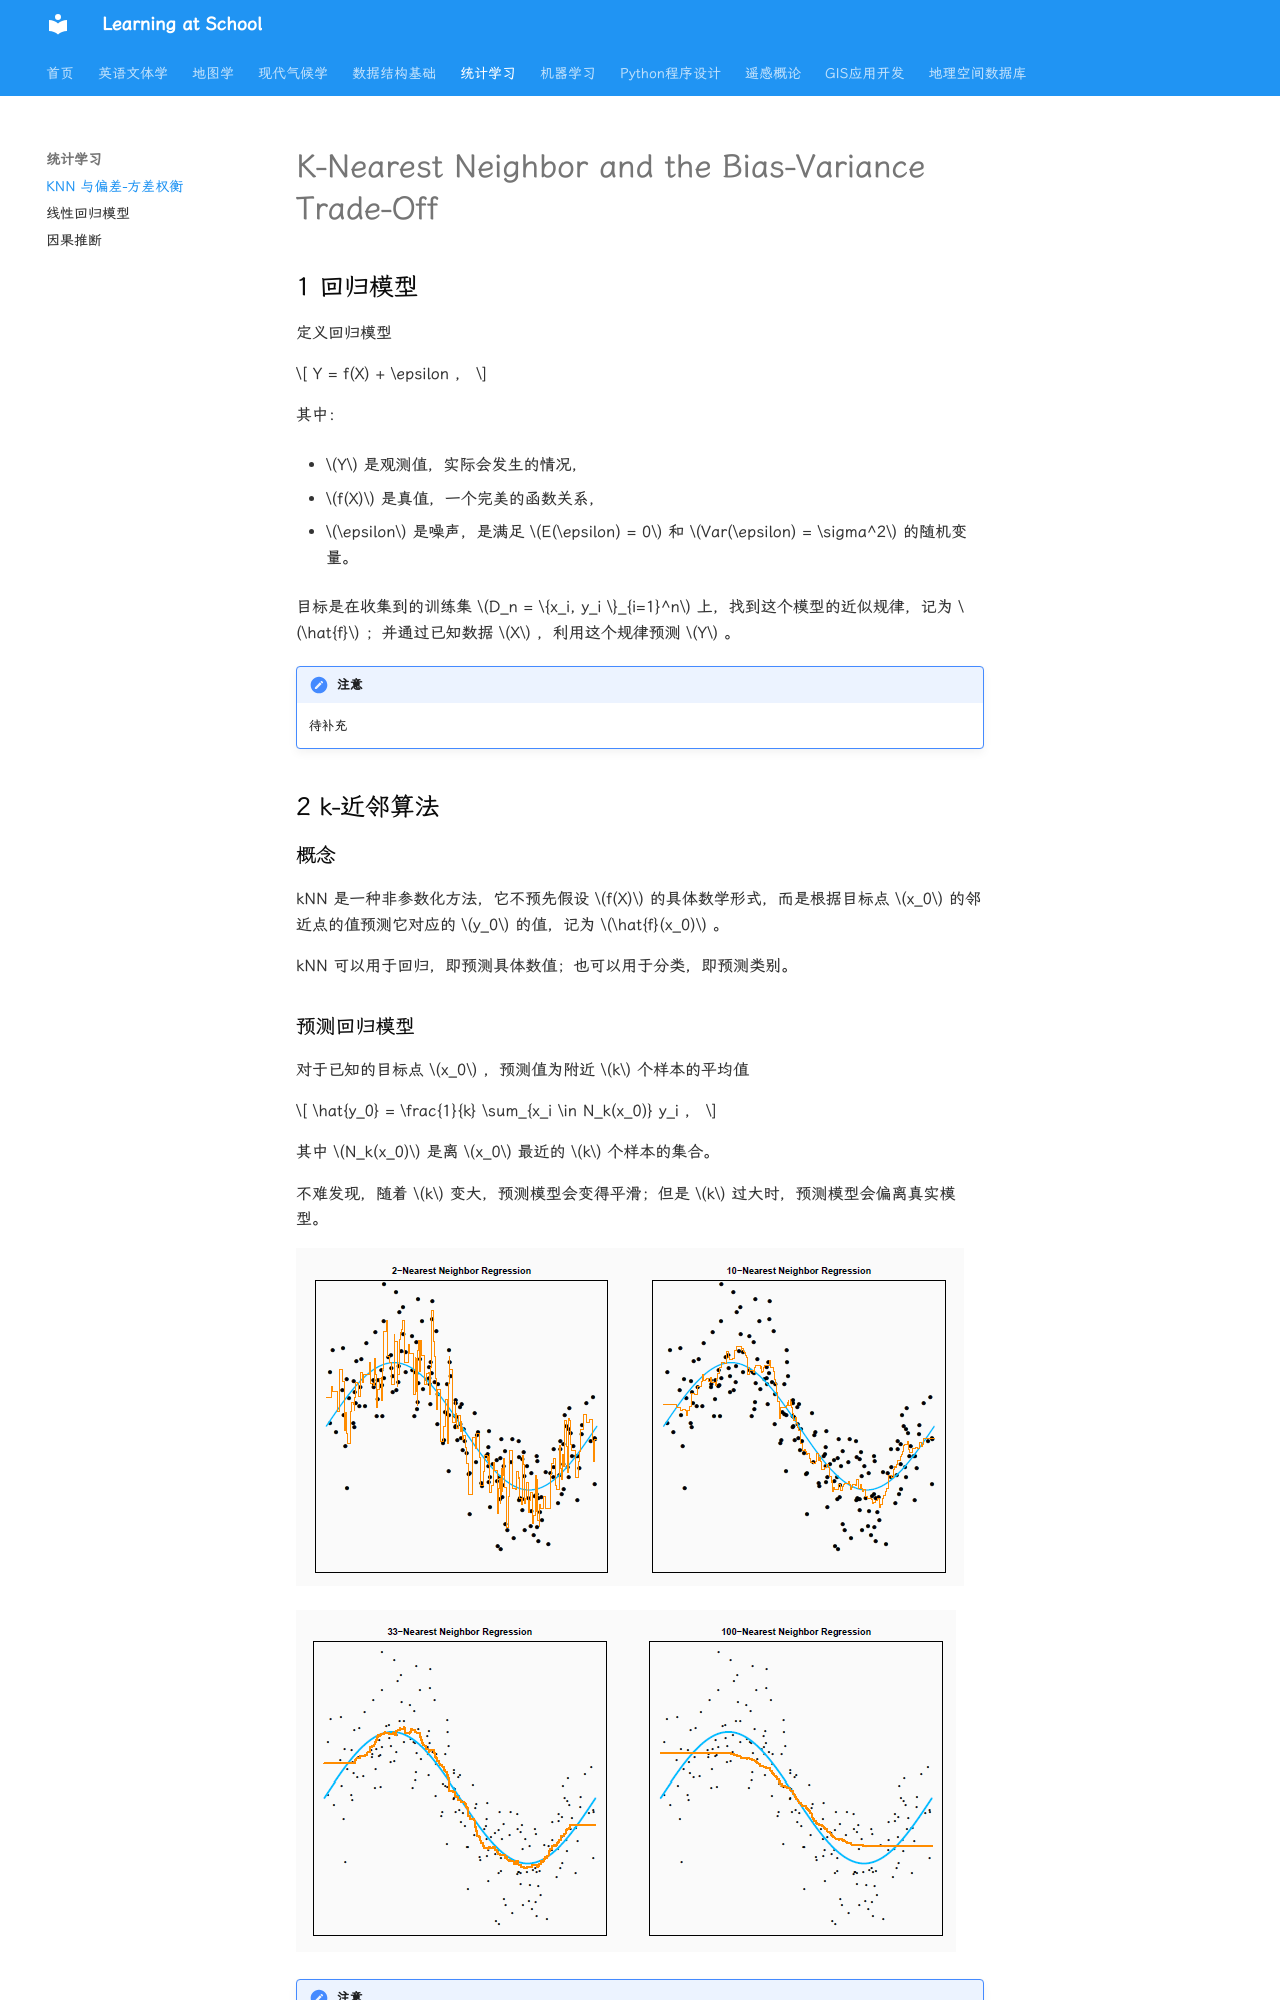

repository: WhereIsMyCake/Courses_School · page: ZJUcourse/StatisticalLearning/knn/index.html · generator: mkdocs

# K-Nearest Neighbor and the Bias-Variance Trade-Off

## 1 回归模型

定义回归模型

$$
Y = f(X) + \epsilon ，
$$ 

其中：

 - $Y$ 是观测值，实际会发生的情况，

 - $f(X)$ 是真值，一个完美的函数关系，

 - $\epsilon$ 是噪声，是满足 $E(\epsilon) = 0$ 和 $Var(\epsilon) = \sigma^2$ 的随机变量。

目标是在收集到的训练集 $D_n = \{x_i, y_i \}_{i=1}^n$ 上，找到这个模型的近似规律，记为 $\hat{f}$ ；并通过已知数据 $X$ ，利用这个规律预测 $Y$ 。

!!! hint "注意"

    待补充

## 2 k-近邻算法

### 概念

kNN 是一种非参数化方法，它不预先假设 $f(X)$ 的具体数学形式，而是根据目标点 $x_0$ 的邻近点的值预测它对应的 $y_0$ 的值，记为 $\hat{f}(x_0)$ 。

kNN 可以用于回归，即预测具体数值；也可以用于分类，即预测类别。

### 预测回归模型

对于已知的目标点 $x_0$ ，预测值为附近 $k$ 个样本的平均值

$$
\hat{y_0} = \frac{1}{k} \sum_{x_i \in N_k(x_0)} y_i ，
$$

其中 $N_k(x_0)$ 是离 $x_0$ 最近的 $k$ 个样本的集合。

不难发现，随着 $k$ 变大，预测模型会变得平滑；但是 $k$ 过大时，预测模型会偏离真实模型。


![KNN 例子](knn-1.png)

![KNN 例子](knn-2.png)



!!! hint "注意"

    kNN 中的“最近”，可能是欧式距离最近，也可能是其他情况。

## 3 偏差-方差权衡

我们需要引入方法评价模型预测的准确性。

### 方差

方差描述的是模型预测的稳定性，即在不同的训练集上预测 $\hat{f}(x_0)$ 的波动程度。

对于目标点 $x_0$ 的预测值 $\hat{f}(x_0)$ ，方差为

$$
Var(\hat{f}(x_0)) = E[(\hat{f}(x_0) - E[\hat{f}(x_0)])^2] 。
$$

### 偏差

偏差描述的是模型预测的系统性偏离，即预测与真值的差距。

对于目标点 $x_0$ 的预测值 $\hat{f}(x_0)$ ，偏差为

$$
Bias(\hat{f}(x_0)) = f(x_0) - E[\hat{f}(x_0)] 。
$$
